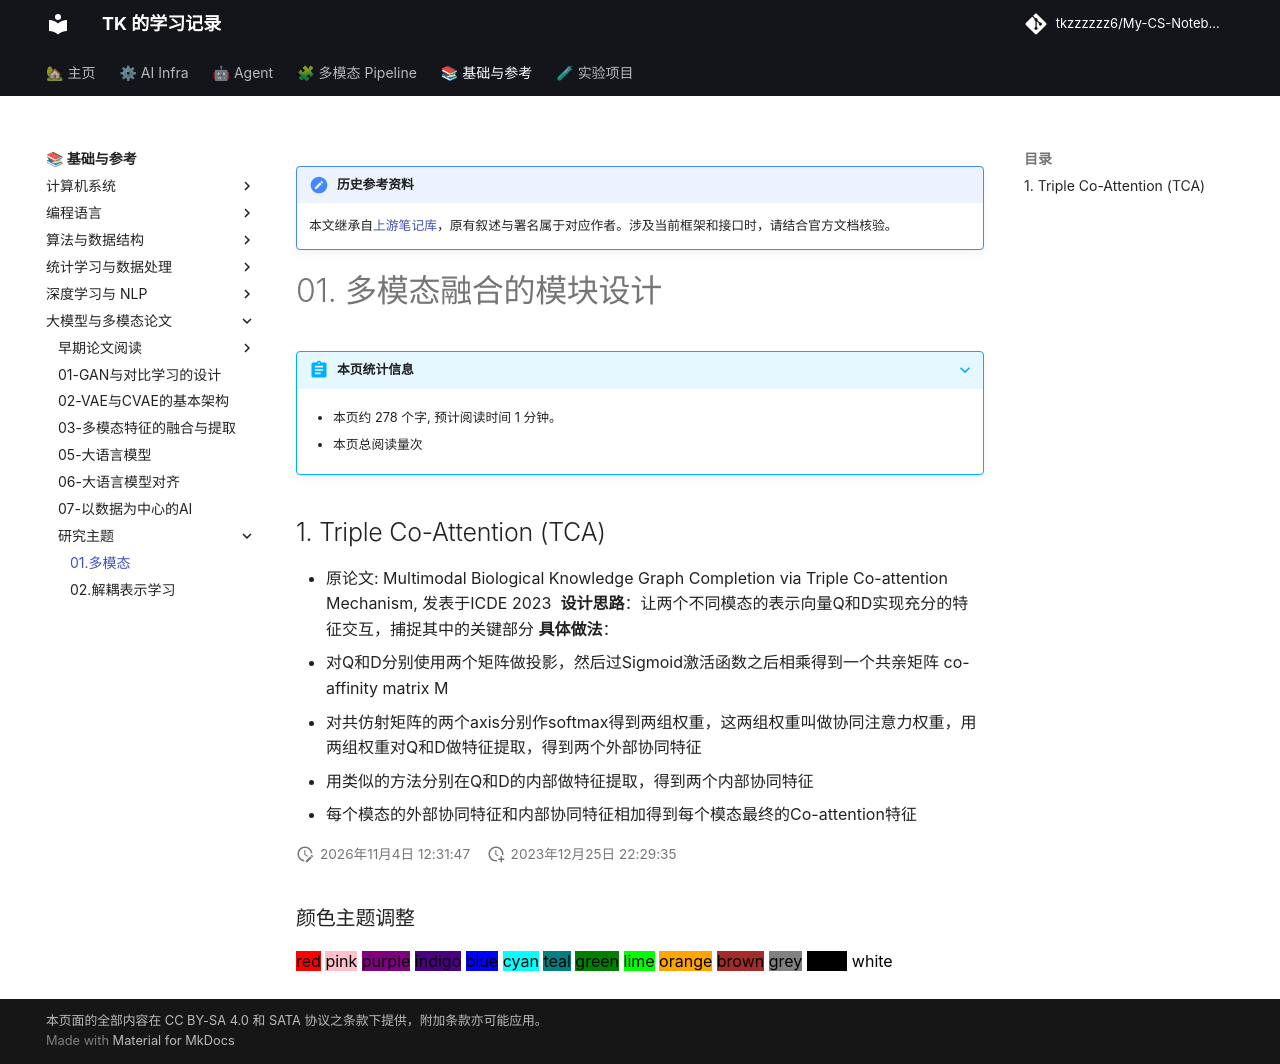

repository: tkzzzzzz6/My-CS-Notebook · page: Tricks/01.多模态/index.html · generator: mkdocs

!!! note "历史参考资料"
    本文继承自[上游笔记库](https://github.com/zwygit2025/My-CS-Notebook/blob/a94d023/docs/Tricks/01.%E5%A4%9A%E6%A8%A1%E6%80%81.md)，原有叙述与署名属于对应作者。涉及当前框架和接口时，请结合官方文档核验。

# 01. 多模态融合的模块设计


## 1. Triple Co-Attention (TCA)

- 原论文: Multimodal Biological Knowledge Graph Completion via Triple Co-attention Mechanism, 发表于ICDE 2023
![](resources/Pasted%20image%2020231120165317.png)
**设计思路**：让两个不同模态的表示向量Q和D实现充分的特征交互，捕捉其中的关键部分
**具体做法**：
1. 对Q和D分别使用两个矩阵做投影，然后过Sigmoid激活函数之后相乘得到一个共亲矩阵 co-affinity matrix M
2. 对共仿射矩阵的两个axis分别作softmax得到两组权重，这两组权重叫做协同注意力权重，用两组权重对Q和D做特征提取，得到两个外部协同特征
3. 用类似的方法分别在Q和D的内部做特征提取，得到两个内部协同特征
4. 每个模态的外部协同特征和内部协同特征相加得到每个模态最终的Co-attention特征
